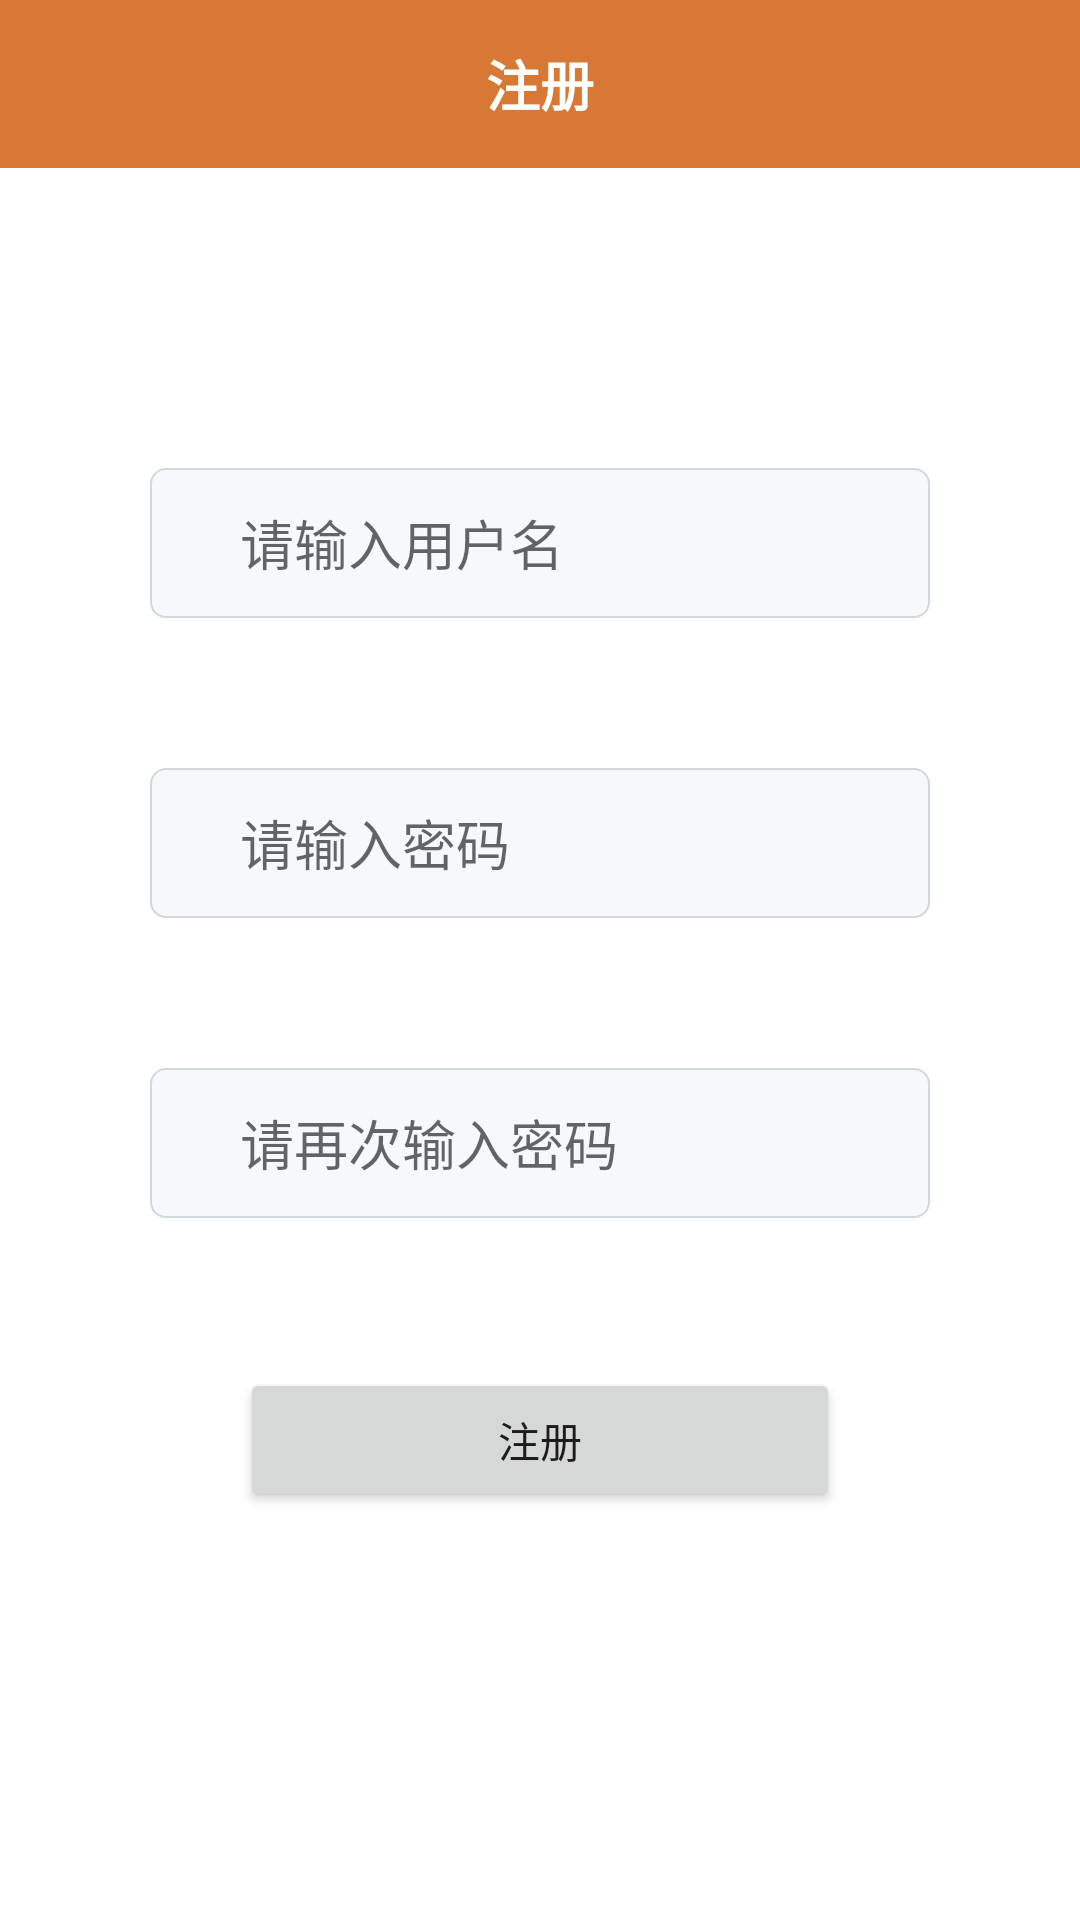

Produce the Android XML layout that renders to this screen, including the resource entries it uses.
<!-- AndroidManifest.xml: application theme Theme.Contact -->
<!-- res/layout/activity_register.xml -->
<?xml version="1.0" encoding="utf-8"?>
<androidx.constraintlayout.widget.ConstraintLayout xmlns:android="http://schemas.android.com/apk/res/android"
    xmlns:app="http://schemas.android.com/apk/res-auto"
    android:layout_width="match_parent"
    android:layout_height="match_parent">

    <androidx.appcompat.widget.Toolbar
        android:id="@+id/toolbar"
        android:layout_width="match_parent"
        android:layout_height="wrap_content"
        android:background="@color/orange"
        app:layout_constraintEnd_toEndOf="parent"
        app:layout_constraintStart_toStartOf="parent"
        app:layout_constraintTop_toTopOf="parent"
        app:navigationIcon="@drawable/ic_baseline_arrow_back_24">

        <TextView
            android:layout_width="wrap_content"
            android:layout_height="wrap_content"
            android:layout_gravity="center"
            android:text="@string/text_register"
            android:textColor="@color/white"
            android:textSize="@dimen/font_sLarge"
            android:textStyle="bold" />

    </androidx.appcompat.widget.Toolbar>

    <EditText
        android:id="@+id/et_input_user_name"
        android:layout_width="match_parent"
        android:layout_height="50dp"
        android:layout_marginStart="50dp"
        android:layout_marginTop="100dp"
        android:layout_marginEnd="50dp"
        android:background="@drawable/shape_commom_input_bg"
        android:hint="@string/please_input_user_name"
        android:paddingStart="30dp"
        app:layout_constraintEnd_toEndOf="parent"
        app:layout_constraintStart_toStartOf="parent"
        app:layout_constraintTop_toBottomOf="@id/toolbar" />

    <EditText
        android:id="@+id/et_input_password"
        android:layout_width="match_parent"
        android:layout_height="50dp"
        android:layout_marginStart="50dp"
        android:layout_marginTop="50dp"
        android:layout_marginEnd="50dp"
        android:background="@drawable/shape_commom_input_bg"
        android:hint="@string/please_input_password"
        android:paddingStart="30dp"
        app:layout_constraintEnd_toEndOf="parent"
        app:layout_constraintStart_toStartOf="parent"
        app:layout_constraintTop_toBottomOf="@id/et_input_user_name" />

    <EditText
        android:id="@+id/et_input_password_repeat"
        android:layout_width="match_parent"
        android:layout_height="50dp"
        android:layout_marginStart="50dp"
        android:layout_marginTop="50dp"
        android:layout_marginEnd="50dp"
        android:background="@drawable/shape_commom_input_bg"
        android:hint="@string/please_input_password_repeat"
        android:paddingStart="30dp"
        app:layout_constraintEnd_toEndOf="parent"
        app:layout_constraintStart_toStartOf="parent"
        app:layout_constraintTop_toBottomOf="@id/et_input_password" />

    <TextView
        android:id="@+id/tv_warning"
        android:layout_width="wrap_content"
        android:layout_height="wrap_content"
        android:layout_marginStart="10dp"
        android:layout_marginTop="10dp"
        android:textColor="@color/red"
        app:layout_constraintStart_toStartOf="@id/et_input_password_repeat"
        app:layout_constraintTop_toBottomOf="@id/et_input_password_repeat" />

    <Button
        android:id="@+id/btn_register"
        android:layout_width="200dp"
        android:layout_height="wrap_content"
        android:layout_marginTop="50dp"
        android:text="@string/text_register"
        app:layout_constraintEnd_toEndOf="parent"
        app:layout_constraintStart_toStartOf="parent"
        app:layout_constraintTop_toBottomOf="@id/et_input_password_repeat" />

</androidx.constraintlayout.widget.ConstraintLayout>
<!-- resources referenced by this layout -->
<resources>
  <color name="orange">#D77834</color>
  <color name="red">#ff0000</color>
  <color name="white">#FFFFFFFF</color>
  <dimen name="font_sLarge">18sp</dimen>
  <!-- drawable shape_commom_input_bg (drawable) -->
  <?xml version="1.0" encoding="utf-8"?>
  <shape xmlns:android="http://schemas.android.com/apk/res/android">
  
      <stroke
          android:width="0.5dp"
          android:color="@color/grey_line" />
  
      <solid android:color="@color/grey_content" />
  
      <corners android:radius="5dp" />
  
  </shape>
  <string name="please_input_password">请输入密码</string>
  <string name="please_input_password_repeat">请再次输入密码</string>
  <string name="please_input_user_name">请输入用户名</string>
  <string name="text_register">注册</string>
  <style name="Theme.Contact" parent="Theme.MaterialComponents.DayNight.NoActionBar">
          
          <item name="colorPrimary">@color/orange</item>
          <item name="colorPrimaryVariant">@color/dark_orange</item>
          <item name="colorOnPrimary">@color/white</item>
          
          <item name="colorSecondary">@color/teal_200</item>
          <item name="colorSecondaryVariant">@color/teal_700</item>
          <item name="colorOnSecondary">@color/black</item>
          
          <item name="android:statusBarColor" tools:targetApi="l">?attr/colorPrimaryVariant</item>
          
      </style>
  <color name="grey_line">#D0D7DE</color>
  <color name="grey_content">#F6F8FA</color>
  <color name="dark_orange">#B75A14</color>
  <color name="teal_200">#FF03DAC5</color>
  <color name="teal_700">#FF018786</color>
  <color name="black">#FF000000</color>
</resources>
